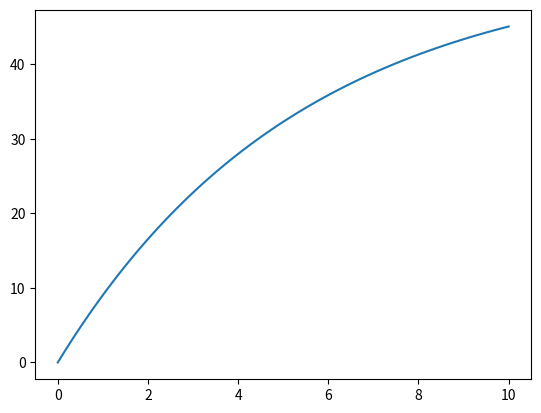

Write Python code to recreate this figure.
import numpy as np
import matplotlib.pyplot as plt

def funcion(t,v):
    g=9.81
    c=12.5
    m=68.1
    ec=g-c/m*v
    return ec

h=0.1
s=10

n=int((s/h)+1)
print(n)
t=np.zeros(n)
v=np.zeros(n)


print(t[0],v[0])
for i in np.arange(1,n):
    v[i]=v[i-1]+h*funcion(t[i-1],v[i-1])
    t[i]=t[i-1]+h

    print(t[i],v[i])

plt.plot(t,v)
